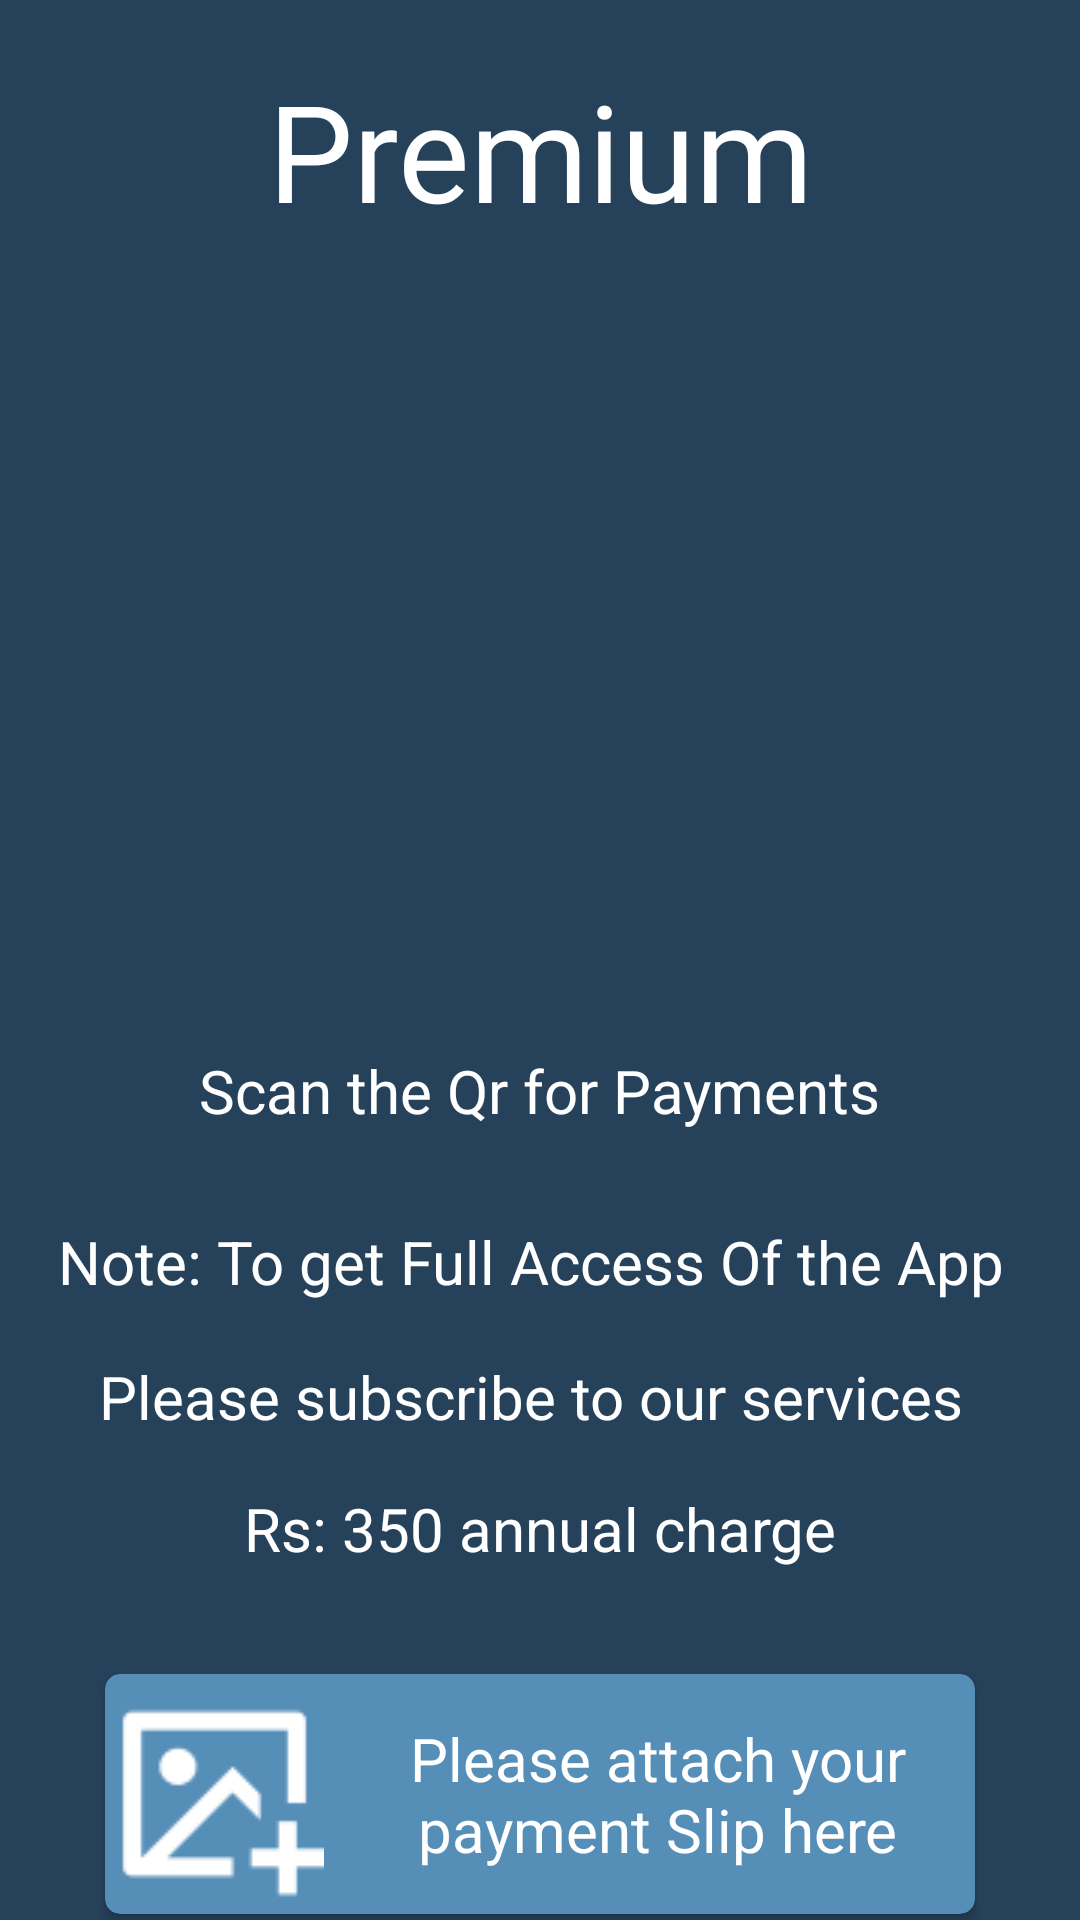

Reconstruct the res/layout file that produces this screen, plus the resources it refers to.
<!-- AndroidManifest.xml: application theme Theme.StayFit20 -->
<!-- res/layout/activity_premium.xml -->
<?xml version="1.0" encoding="utf-8"?>
<androidx.constraintlayout.widget.ConstraintLayout xmlns:android="http://schemas.android.com/apk/res/android"
    xmlns:app="http://schemas.android.com/apk/res-auto"
    xmlns:tools="http://schemas.android.com/tools"
    android:id="@+id/PremiumUi"
    android:layout_width="match_parent"
    android:layout_height="match_parent"
    android:background="@drawable/splash_bg"
    tools:context=".ui.activity.Premium">

    <TextView
        android:id="@+id/textView6"
        android:layout_width="match_parent"
        android:layout_height="wrap_content"
        android:layout_marginTop="20dp"
        android:fontFamily="@font/orange"
        android:text="Premium"
        android:textAlignment="center"
        android:textColor="@color/white"
        android:textSize="45sp"
        app:layout_constraintEnd_toEndOf="parent"
        app:layout_constraintStart_toStartOf="parent"
        app:layout_constraintTop_toTopOf="parent" />

    <ImageView
        android:id="@+id/imageView3"
        android:layout_width="200dp"
        android:layout_height="200dp"
        android:layout_marginTop="48dp"
        android:importantForAccessibility="no"
        android:src="@drawable/rickqr"
        app:layout_constraintEnd_toEndOf="parent"
        app:layout_constraintHorizontal_bias="0.497"
        app:layout_constraintStart_toStartOf="parent"
        app:layout_constraintTop_toBottomOf="@+id/textView6" />

    <TextView
        android:id="@+id/textView5"
        android:layout_width="wrap_content"
        android:layout_height="wrap_content"
        android:layout_marginStart="92dp"
        android:layout_marginTop="22dp"
        android:layout_marginEnd="92dp"
        android:text="@string/scan_the_qr_for_payments"
        android:textColor="@color/white"
        android:textSize="20sp"
        app:layout_constraintEnd_toEndOf="parent"
        app:layout_constraintStart_toStartOf="parent"
        app:layout_constraintTop_toBottomOf="@+id/imageView3" />

    <TextView
        android:id="@+id/textView7"
        android:layout_width="wrap_content"
        android:layout_height="wrap_content"
        android:layout_marginStart="44dp"
        android:layout_marginTop="30dp"
        android:layout_marginEnd="45dp"
        android:text="Note: To get Full Access Of the App "
        android:textColor="@color/white"
        android:textSize="20sp"
        app:layout_constraintEnd_toEndOf="parent"
        app:layout_constraintStart_toStartOf="parent"
        app:layout_constraintTop_toBottomOf="@+id/textView5" />

    <TextView
        android:id="@+id/textView8"
        android:layout_width="wrap_content"
        android:layout_height="wrap_content"
        android:layout_marginStart="58dp"
        android:layout_marginTop="18dp"
        android:layout_marginEnd="59dp"
        android:text="Please subscribe to our services "
        android:textColor="@color/white"
        android:textSize="20sp"
        app:layout_constraintEnd_toEndOf="parent"
        app:layout_constraintStart_toStartOf="parent"
        app:layout_constraintTop_toBottomOf="@+id/textView7" />

    <TextView
        android:id="@+id/textView9"
        android:layout_width="wrap_content"
        android:layout_height="wrap_content"
        android:layout_marginStart="106dp"
        android:layout_marginTop="17dp"
        android:layout_marginEnd="106dp"
        android:text="Rs: 350 annual charge"
        android:textColor="@color/white"
        android:textSize="20sp"
        app:layout_constraintEnd_toEndOf="parent"
        app:layout_constraintStart_toStartOf="parent"
        app:layout_constraintTop_toBottomOf="@+id/textView8" />

    <androidx.cardview.widget.CardView
        android:id="@+id/cardView"
        android:layout_width="match_parent"
        android:layout_height="80dp"
        android:layout_margin="35dp"
        android:layout_marginStart="40dp"
        android:layout_marginTop="20dp"
        android:layout_marginEnd="40dp"
        android:backgroundTint="#558EB7"
        app:cardCornerRadius="5dp"
        app:layout_constraintEnd_toEndOf="parent"
        app:layout_constraintStart_toStartOf="parent"
        app:layout_constraintTop_toBottomOf="@+id/textView9">

        <LinearLayout
            android:layout_width="match_parent"
            android:layout_height="match_parent">

            <ImageView
                android:id="@+id/addPaymentPhoto"
                android:layout_width="wrap_content"
                android:layout_height="match_parent"
                android:src="@drawable/addpaymentslip" />

            <TextView
                android:layout_width="match_parent"
                android:layout_height="match_parent"
                android:layout_marginStart="5dp"
                android:gravity="center"
                android:text="Please attach your payment Slip here"
                android:textColor="@color/white"
                android:textSize="20sp" />


        </LinearLayout>
    </androidx.cardview.widget.CardView>

    <Button
        android:id="@+id/subscribeBtn"
        android:layout_width="wrap_content"
        android:layout_height="wrap_content"
        android:layout_marginStart="149dp"
        android:layout_marginTop="27dp"
        android:layout_marginEnd="150dp"
        android:layout_marginBottom="16dp"
        android:backgroundTint="#C1AA31"
        android:text="Subscribe"
        app:layout_constraintBottom_toBottomOf="parent"
        app:layout_constraintEnd_toEndOf="parent"
        app:layout_constraintStart_toStartOf="parent"
        app:layout_constraintTop_toBottomOf="@+id/cardView" />

    <ProgressBar
        android:id="@+id/progressBar"
        android:layout_width="wrap_content"
        android:layout_height="wrap_content"
        android:layout_gravity="center"
        android:visibility="gone"
        app:layout_constraintEnd_toEndOf="parent"
        app:layout_constraintStart_toStartOf="parent"
        app:layout_constraintTop_toBottomOf="@+id/subscribeBtn"/>



</androidx.constraintlayout.widget.ConstraintLayout>
<!-- resources referenced by this layout -->
<resources>
  <!-- drawable addpaymentslip: png bitmap (drawable, 1001 bytes) -->
  <!-- drawable splash_bg (drawable) -->
  <?xml version="1.0" encoding="utf-8"?>
  <shape xmlns:android="http://schemas.android.com/apk/res/android">
  <solid android:color="#26425A">
  </solid>
  </shape>
  <string name="scan_the_qr_for_payments">Scan the Qr for Payments</string>
  <style name="Theme.StayFit20" parent="Base.Theme.StayFit20" />
  <style name="Base.Theme.StayFit20" parent="Theme.Material3.DayNight.NoActionBar">
          
          
      </style>
  <!-- not gathered from this repository: default colours our renderer supplied (Android Studio template values) -->
  <color name="white">#FFFFFFFF</color>
</resources>
